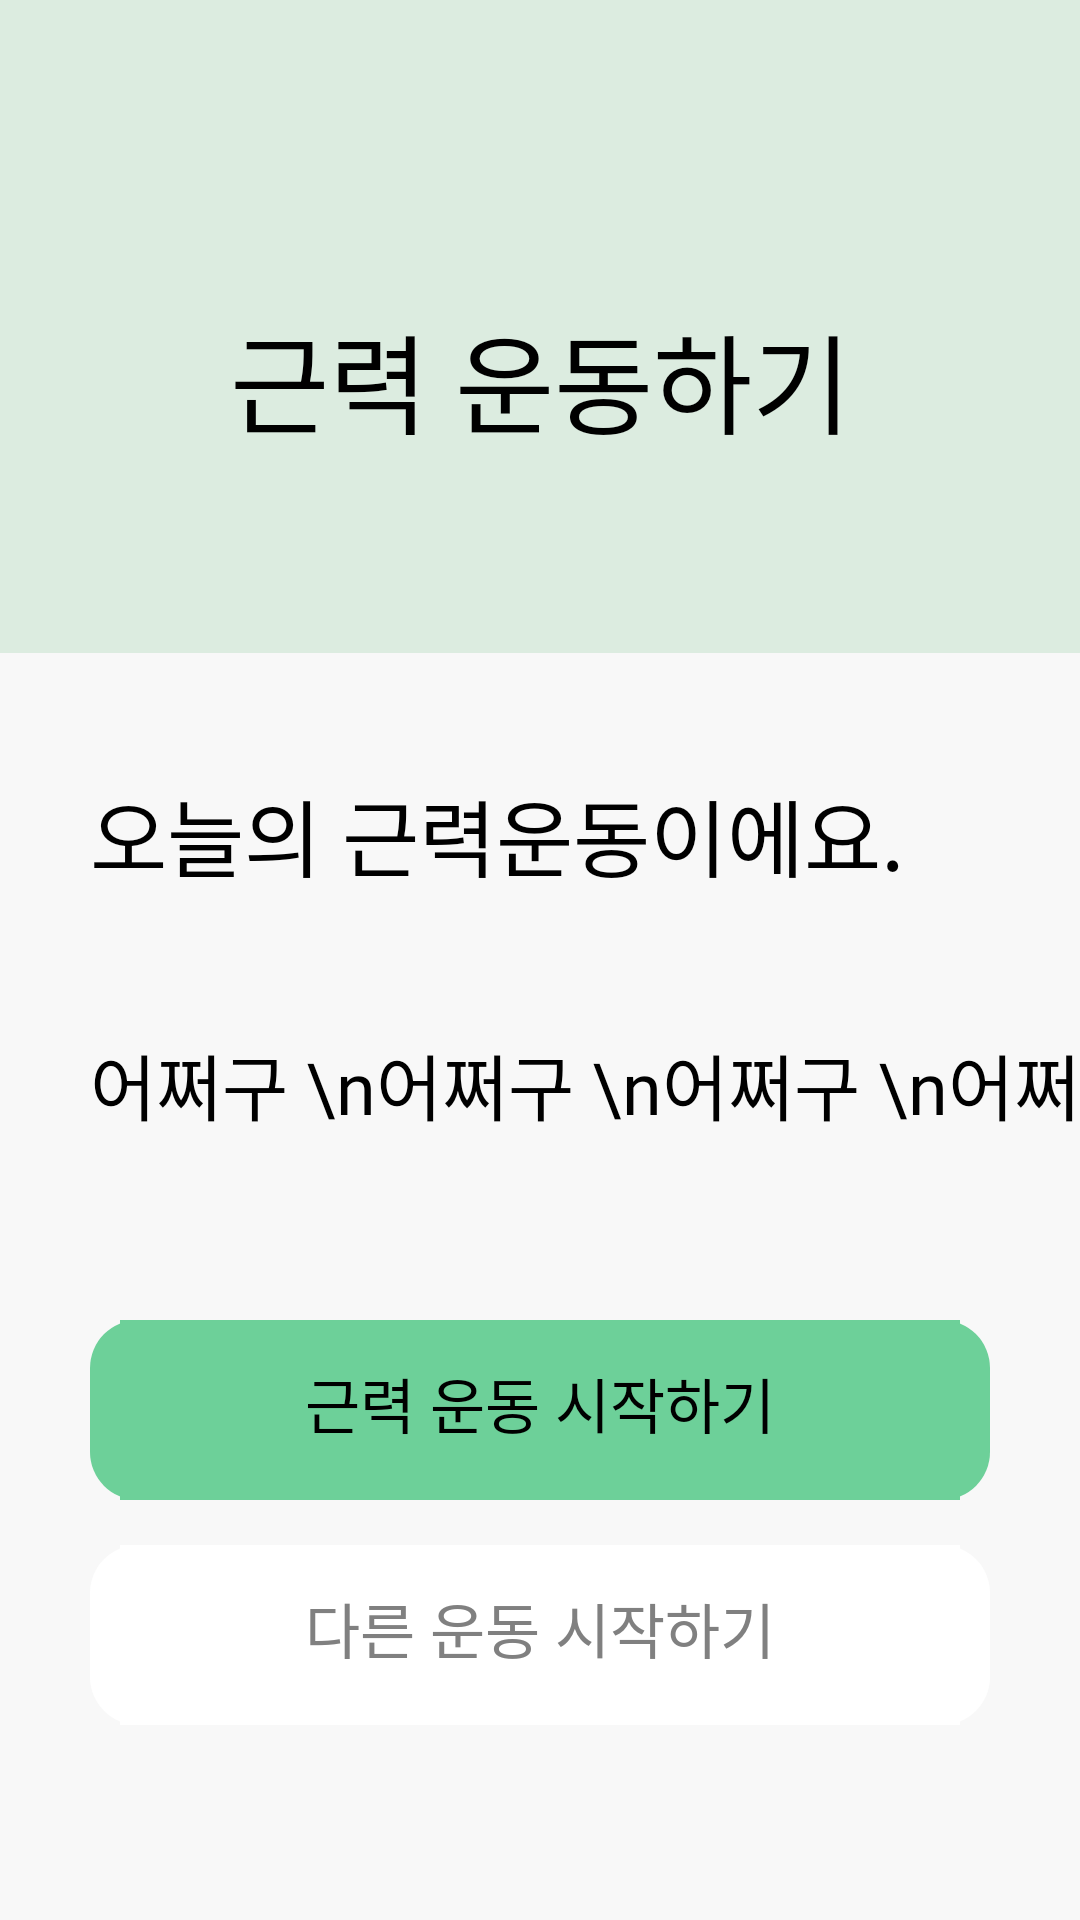

This screen was rendered from an Android layout file. Write that file and the resources it references.
<!-- AndroidManifest.xml: application theme Theme.Msmg -->
<!-- res/layout/layout_workout_detail.xml -->
<?xml version="1.0" encoding="utf-8"?>

<androidx.constraintlayout.widget.ConstraintLayout xmlns:android="http://schemas.android.com/apk/res/android"
    xmlns:tools="http://schemas.android.com/tools"
    android:layout_width="match_parent"
    android:layout_height="match_parent"
    xmlns:app="http://schemas.android.com/apk/res-auto"
    android:background="@color/color_background"
    android:clickable="true"
    android:focusable="true">

    <TextView
        android:id="@+id/a1_top_tv1"
        android:layout_width="wrap_content"
        android:layout_height="wrap_content"
        app:layout_constraintTop_toTopOf="parent"
        app:layout_constraintStart_toStartOf="parent"
        app:layout_constraintEnd_toEndOf="parent"
        android:layout_marginTop="100dp"
        android:fontFamily="@font/pretendard_bold"
        android:paddingBottom="5dp"
        android:text="근력 운동하기"
        android:textColor="@color/black"
        android:textSize="36sp" />

    <TextView
        android:id="@+id/name_tv"
        android:layout_width="wrap_content"
        android:layout_height="wrap_content"
        app:layout_constraintTop_toTopOf="@id/bg"
        app:layout_constraintStart_toStartOf="parent"
        android:layout_marginTop="40dp"
        android:layout_marginStart="30dp"
        android:fontFamily="@font/pretendard_bold"
        android:paddingBottom="5dp"
        android:text="오늘의 근력운동이에요."
        android:textColor="@color/black"
        android:textSize="28sp" />


    <TextView
        android:layout_width="wrap_content"
        android:layout_height="wrap_content"
        android:id="@+id/content"
        app:layout_constraintTop_toBottomOf="@id/name_tv"
        app:layout_constraintStart_toStartOf="parent"
        android:layout_marginTop="40dp"
        android:layout_marginStart="30dp"
        android:fontFamily="@font/pretendard_medium"
        android:paddingBottom="5dp"
        android:text="어쩌구 \n어쩌구 \n어쩌구 \n어쩌구"
        android:textColor="@color/black"
        android:textSize="24sp" />

    <TextView
        android:layout_width="wrap_content"
        android:layout_height="wrap_content"
        android:id="@+id/btn_start_tv"
        app:layout_constraintStart_toStartOf="@id/start_btn"
        app:layout_constraintEnd_toEndOf="@id/start_btn"
        app:layout_constraintTop_toTopOf="@id/start_btn"
        app:layout_constraintBottom_toBottomOf="@id/start_btn"
        android:elevation="2dp"
        android:fontFamily="@font/pretendard_bold"
        android:paddingBottom="5dp"
        android:text="근력 운동 시작하기"
        android:textColor="@color/black"
        android:textSize="20sp" />


    <TextView
        android:layout_width="wrap_content"
        android:layout_height="wrap_content"
        android:id="@+id/btn_change_tv"
        app:layout_constraintStart_toStartOf="@id/change_btn"
        app:layout_constraintEnd_toEndOf="@id/change_btn"
        app:layout_constraintTop_toTopOf="@id/change_btn"
        app:layout_constraintBottom_toBottomOf="@id/change_btn"
        android:elevation="2dp"
        android:fontFamily="@font/pretendard_bold"
        android:paddingBottom="5dp"
        android:text="다른 운동 시작하기"
        android:textColor="#808080"
        android:textSize="20sp" />

    <ImageView
        android:id="@+id/start_btn"
        android:layout_width="300dp"
        android:layout_height="60dp"
        app:layout_constraintStart_toStartOf="parent"
        app:layout_constraintEnd_toEndOf="parent"
        android:src="@color/color_primary"
        android:layout_marginBottom="140dp"
        app:layout_constraintBottom_toBottomOf="parent"
        android:background="@drawable/round_corner_primary"/>

    <ImageView
        android:id="@+id/change_btn"
        android:layout_width="300dp"
        android:layout_height="60dp"
        app:layout_constraintStart_toStartOf="parent"
        app:layout_constraintEnd_toEndOf="parent"
        android:layout_marginTop="15dp"
        android:src="@color/white"
        app:layout_constraintTop_toBottomOf="@id/start_btn"
        android:background="@drawable/round_corner_white"/>

    <ImageView
        android:elevation="-1dp"
        app:layout_constraintStart_toStartOf="parent"
        app:layout_constraintEnd_toEndOf="parent"
        app:layout_constraintTop_toBottomOf="@id/a1_top_tv1"
        android:id="@+id/bg"
        android:layout_width="412dp"
        android:layout_height="900dp"
        android:layout_marginTop="60dp"
        android:background="@drawable/round_corner_secondary"
        android:src="#F8F8F8" />

</androidx.constraintlayout.widget.ConstraintLayout>
<!-- resources referenced by this layout -->
<resources>
  <color name="black">#FF000000</color>
  <color name="color_background">#DCECE0</color>
  <color name="color_primary">#6DD099</color>
  <color name="white">#FFFFFFFF</color>
  <!-- drawable round_corner_primary (drawable) -->
  <shape xmlns:android="http://schemas.android.com/apk/res/android">
      <solid android:color="@color/color_primary" />
      <corners android:radius="16dp" />
      <padding android:left="10dp" android:right="10dp" />
  </shape>
  <!-- drawable round_corner_secondary (drawable) -->
  <shape xmlns:android="http://schemas.android.com/apk/res/android">
      <solid android:color="#F8F8F8" />
      <corners android:radius="16dp" />
      <padding android:left="10dp" android:right="10dp" />
  </shape>
  <!-- drawable round_corner_white (drawable) -->
  <shape xmlns:android="http://schemas.android.com/apk/res/android">
      <solid android:color="#FFFFFF" />
      <corners android:radius="16dp" />
      <padding android:left="10dp" android:right="10dp" />
  </shape>
  <style name="Theme.Msmg" parent="Theme.MaterialComponents.Light.NoActionBar" />
</resources>
